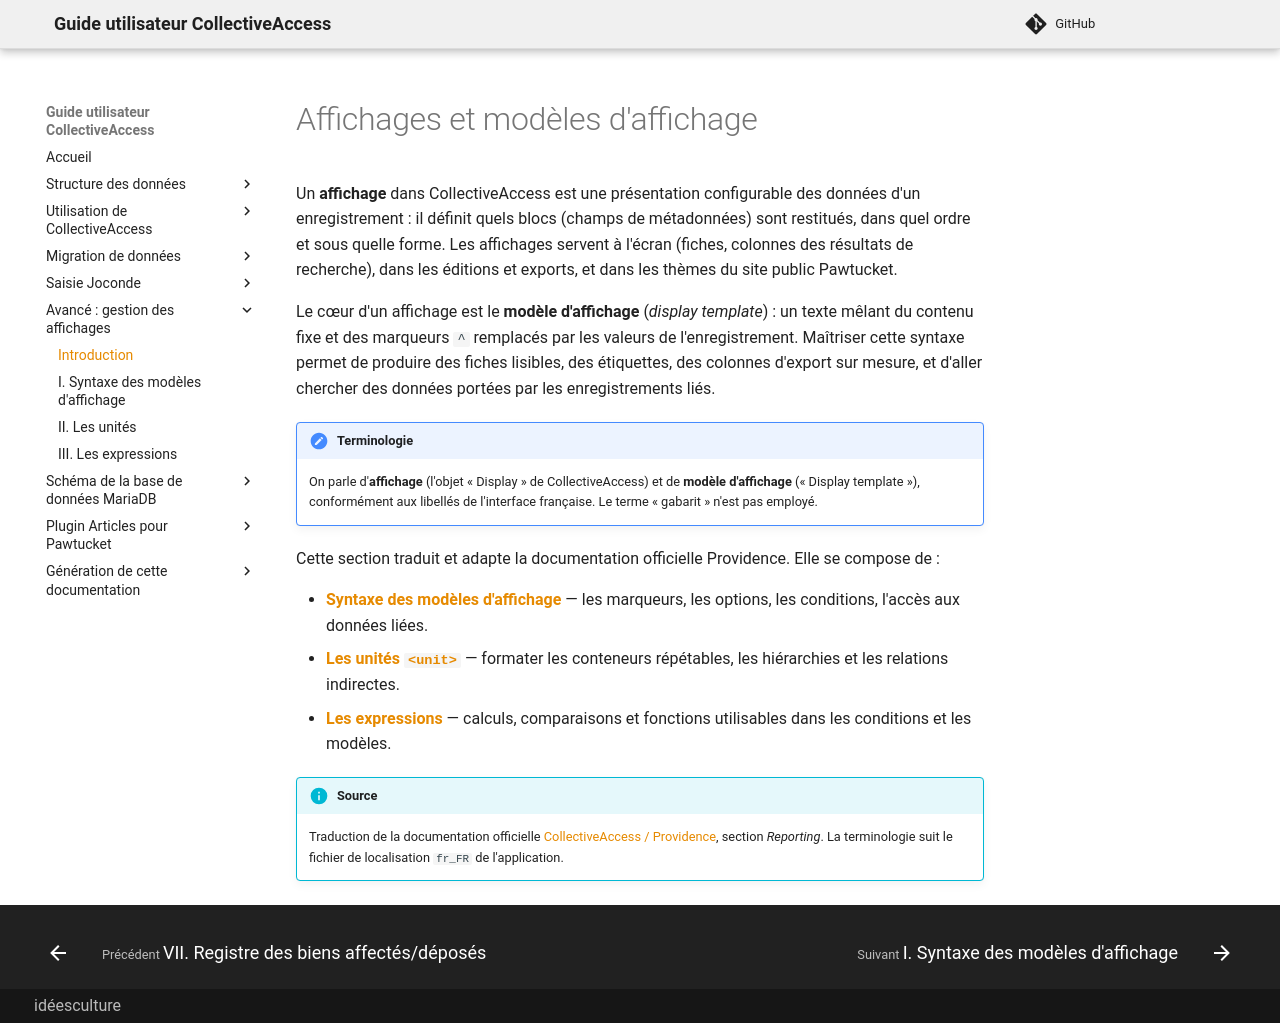

repository: ideesculture/museesDeFranceDocumentation · page: affichage_introduction/index.html · generator: mkdocs

# Affichages et modèles d'affichage

Un **affichage** dans CollectiveAccess est une présentation configurable des données d'un enregistrement : il définit quels blocs (champs de métadonnées) sont restitués, dans quel ordre et sous quelle forme. Les affichages servent à l'écran (fiches, colonnes des résultats de recherche), dans les éditions et exports, et dans les thèmes du site public Pawtucket.

Le cœur d'un affichage est le **modèle d'affichage** (*display template*) : un texte mêlant du contenu fixe et des marqueurs `^` remplacés par les valeurs de l'enregistrement. Maîtriser cette syntaxe permet de produire des fiches lisibles, des étiquettes, des colonnes d'export sur mesure, et d'aller chercher des données portées par les enregistrements liés.

!!! note "Terminologie"
    On parle d'**affichage** (l'objet « Display » de CollectiveAccess) et de **modèle d'affichage** (« Display template »), conformément aux libellés de l'interface française. Le terme « gabarit » n'est pas employé.

Cette section traduit et adapte la documentation officielle Providence. Elle se compose de :

- **[Syntaxe des modèles d'affichage](affichage_modeles.md)** — les marqueurs, les options, les conditions, l'accès aux données liées.
- **[Les unités `<unit>`](affichage_unites.md)** — formater les conteneurs répétables, les hiérarchies et les relations indirectes.
- **[Les expressions](affichage_expressions.md)** — calculs, comparaisons et fonctions utilisables dans les conditions et les modèles.

!!! info "Source"
    Traduction de la documentation officielle [CollectiveAccess / Providence](https://providence.readthedocs.io/en/latest/), section *Reporting*. La terminologie suit le fichier de localisation `fr_FR` de l'application.
